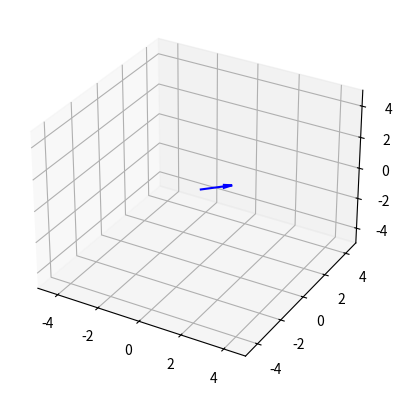

Write the Python code that produced this figure.
import numpy as np
import matplotlib.pyplot as plt
from matplotlib.animation import FuncAnimation
from mpl_toolkits.mplot3d import Axes3D

# Set up the figure and 3D axis
fig = plt.figure()
ax = fig.add_subplot(111, projection='3d')

# Initial position and direction of the arrow
start_point = np.array([0, 0, 0])
direction = np.array([1, 1, 0])

# Set the limits of the plot
ax.set_xlim([-5, 5])
ax.set_ylim([-5, 5])
ax.set_zlim([-5, 5])

# Create the quiver
quiver = ax.quiver(*start_point, *direction, color='b', length=1)

# Define the update function for the animation
def update_quiver(num, quiver, start_point, direction):
    # Modify the start point and direction for each frame
    # Example: rotate the arrow around the z-axis
    angle = np.deg2rad(num * 10)
    new_direction = np.array([
        np.cos(angle) * direction[0] - np.sin(angle) * direction[1],
        np.sin(angle) * direction[0] + np.cos(angle) * direction[1],
        direction[2]
    ])
    
    # Clear the old quiver and plot the updated one
    ax.collections.clear()  # Remove the old quiver
    ax.quiver(*start_point, *new_direction, color='b', length=1)

# Animate the quiver
ani = FuncAnimation(fig, update_quiver, fargs=(quiver, start_point, direction), frames=36, interval=100)

# Display the animation
plt.show()
